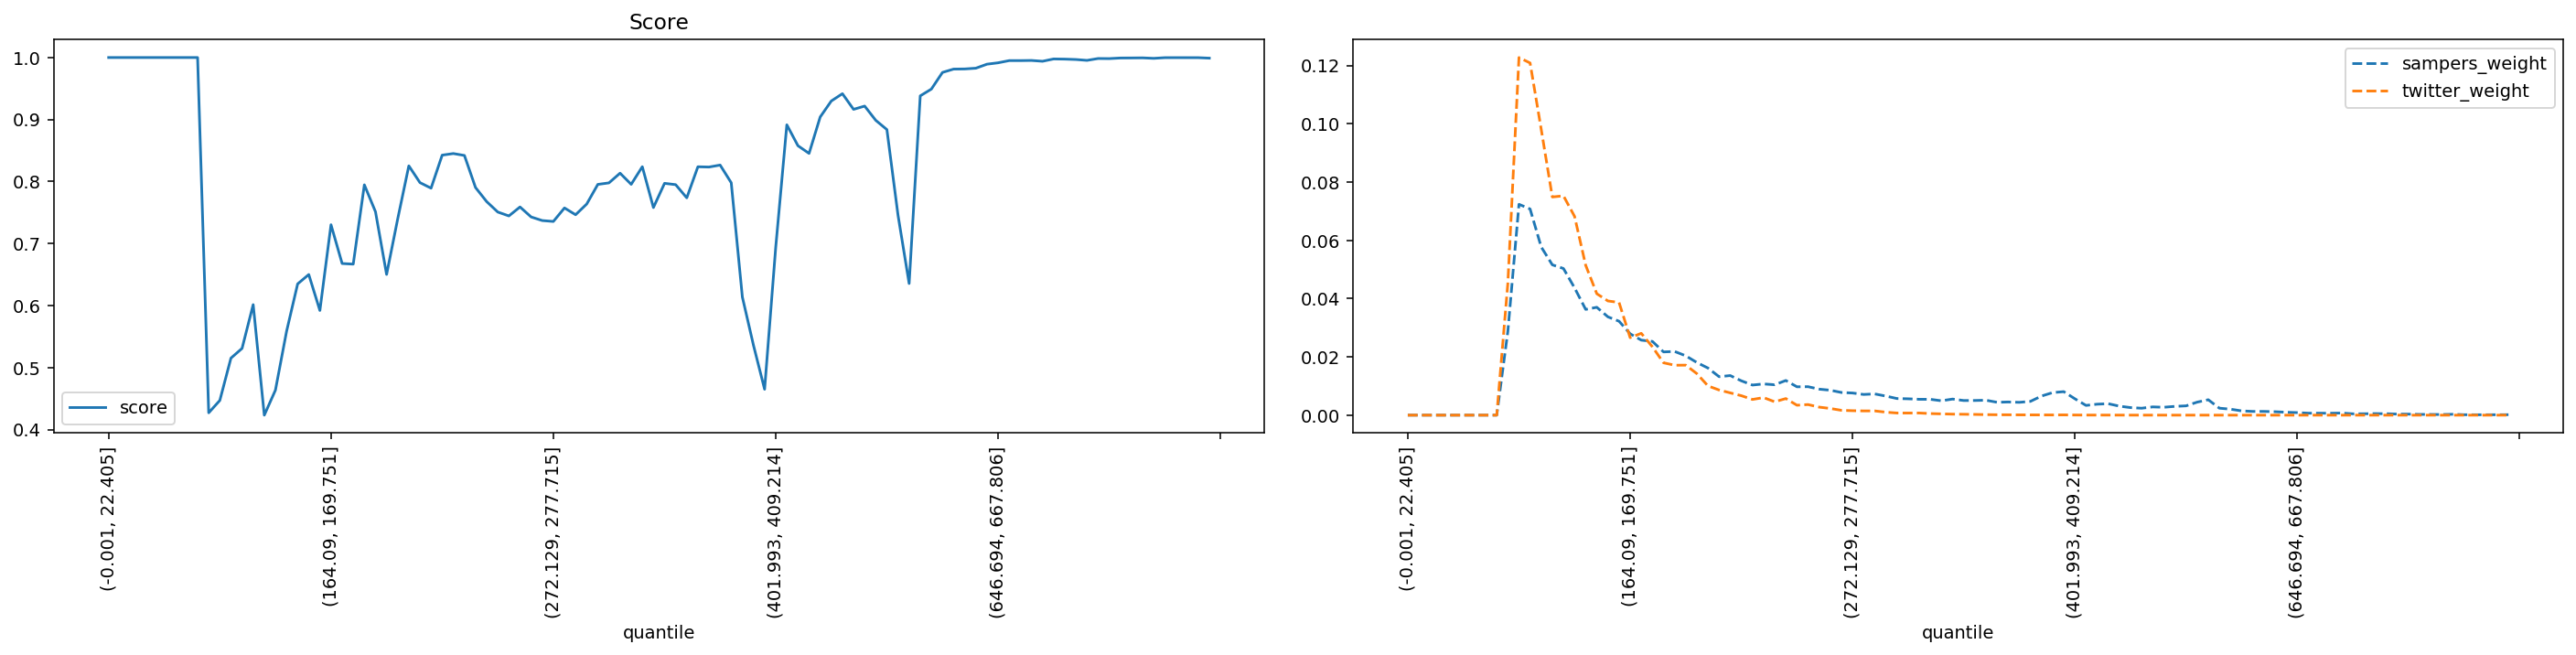

Data behind this chart, as committed beside it:
quantile, score, sampers_weight, twitter_weight
(-0.001, 22.405], 1.0, 0.0, 0.0
(22.405, 35.395], 1.0, 0.0, 0.0
(35.395, 46.554], 1.0, 0.0, 0.0
(46.554, 56.061], 1.0, 0.0, 0.0
(56.061, 64.93], 1.0, 0.0, 0.0
(64.93, 73.165], 1.0, 0.0, 0.0
(73.165, 80.94], 1.0, 0.0, 0.0
(80.94, 88.329], 1.0, 0.0, 0.0
(88.329, 95.338], 1.0, 0.0, 0.0
(95.338, 102.07], 0.4271, 0.02881, 0.04528
(102.07, 108.851], 0.4471, 0.07236, 0.1227
(108.851, 115.402], 0.5153, 0.07075, 0.1209
(115.402, 121.788], 0.5309, 0.05771, 0.09809
(121.788, 128.103], 0.6015, 0.05159, 0.07487
(128.103, 134.5], 0.4233, 0.05033, 0.07528
(134.5, 140.658], 0.4636, 0.04368, 0.06821
(140.658, 146.534], 0.5582, 0.0363, 0.05143
(146.534, 152.416], 0.635, 0.03702, 0.04167
(152.416, 158.282], 0.65, 0.03373, 0.03919
(158.282, 164.09], 0.5921, 0.03224, 0.03868
(164.09, 169.751], 0.7304, 0.02792, 0.0266
(169.751, 175.259], 0.6678, 0.02574, 0.02808
(175.259, 180.935], 0.6668, 0.02531, 0.02346
(180.935, 186.282], 0.7947, 0.02171, 0.01798
(186.282, 191.76], 0.7513, 0.02186, 0.01713
(191.76, 197.086], 0.6502, 0.02036, 0.01716
(197.086, 202.626], 0.7399, 0.01807, 0.01424
(202.626, 207.999], 0.8253, 0.01616, 0.01004
(207.999, 213.47], 0.7983, 0.0132, 0.008629
(213.47, 218.954], 0.7893, 0.01359, 0.007652
(218.954, 224.269], 0.8426, 0.01178, 0.006678
(224.269, 229.603], 0.8452, 0.01033, 0.005384
(229.603, 234.752], 0.8421, 0.01072, 0.006035
(234.752, 239.974], 0.7903, 0.01043, 0.004589
(239.974, 245.254], 0.7677, 0.01189, 0.005695
(245.254, 250.51], 0.7508, 0.009735, 0.003411
(250.51, 255.844], 0.7446, 0.009768, 0.003633
(255.844, 261.162], 0.759, 0.008921, 0.002756
(261.162, 266.661], 0.7429, 0.008557, 0.002296
(266.661, 272.129], 0.7371, 0.007782, 0.00166
(272.129, 277.715], 0.7356, 0.0076, 0.00153
(277.715, 283.342], 0.7574, 0.007103, 0.001453
(283.342, 289.14], 0.7465, 0.007285, 0.001454
(289.14, 295.075], 0.7638, 0.006542, 0.001017
(295.075, 301.331], 0.7954, 0.005703, 0.0007338
(301.331, 307.68], 0.7978, 0.005613, 0.0007236
(307.68, 313.891], 0.8135, 0.005442, 0.0007364
(313.891, 320.547], 0.7955, 0.005435, 0.000543
(320.547, 326.988], 0.8239, 0.004934, 0.0004377
(326.988, 333.082], 0.7581, 0.005519, 0.0003455
(333.082, 339.529], 0.7971, 0.005021, 0.0003058
(339.529, 346.178], 0.795, 0.005034, 0.0002525
(346.178, 352.733], 0.7737, 0.005131, 0.0001806
(352.733, 359.7], 0.8238, 0.004414, 0.0001375
(359.7, 366.652], 0.8234, 0.004521, 0.0001208
(366.652, 373.677], 0.8266, 0.004402, 9.87261142488531e-05
(373.677, 380.777], 0.798, 0.004726, 8.60224663021056e-05
(380.777, 387.825], 0.6138, 0.006555, 7.98565077888341e-05
(387.825, 394.882], 0.536, 0.007741, 6.823671197211564e-05
(394.882, 401.993], 0.465, 0.008068, 8.679115786501113e-05
... 40 more rows
